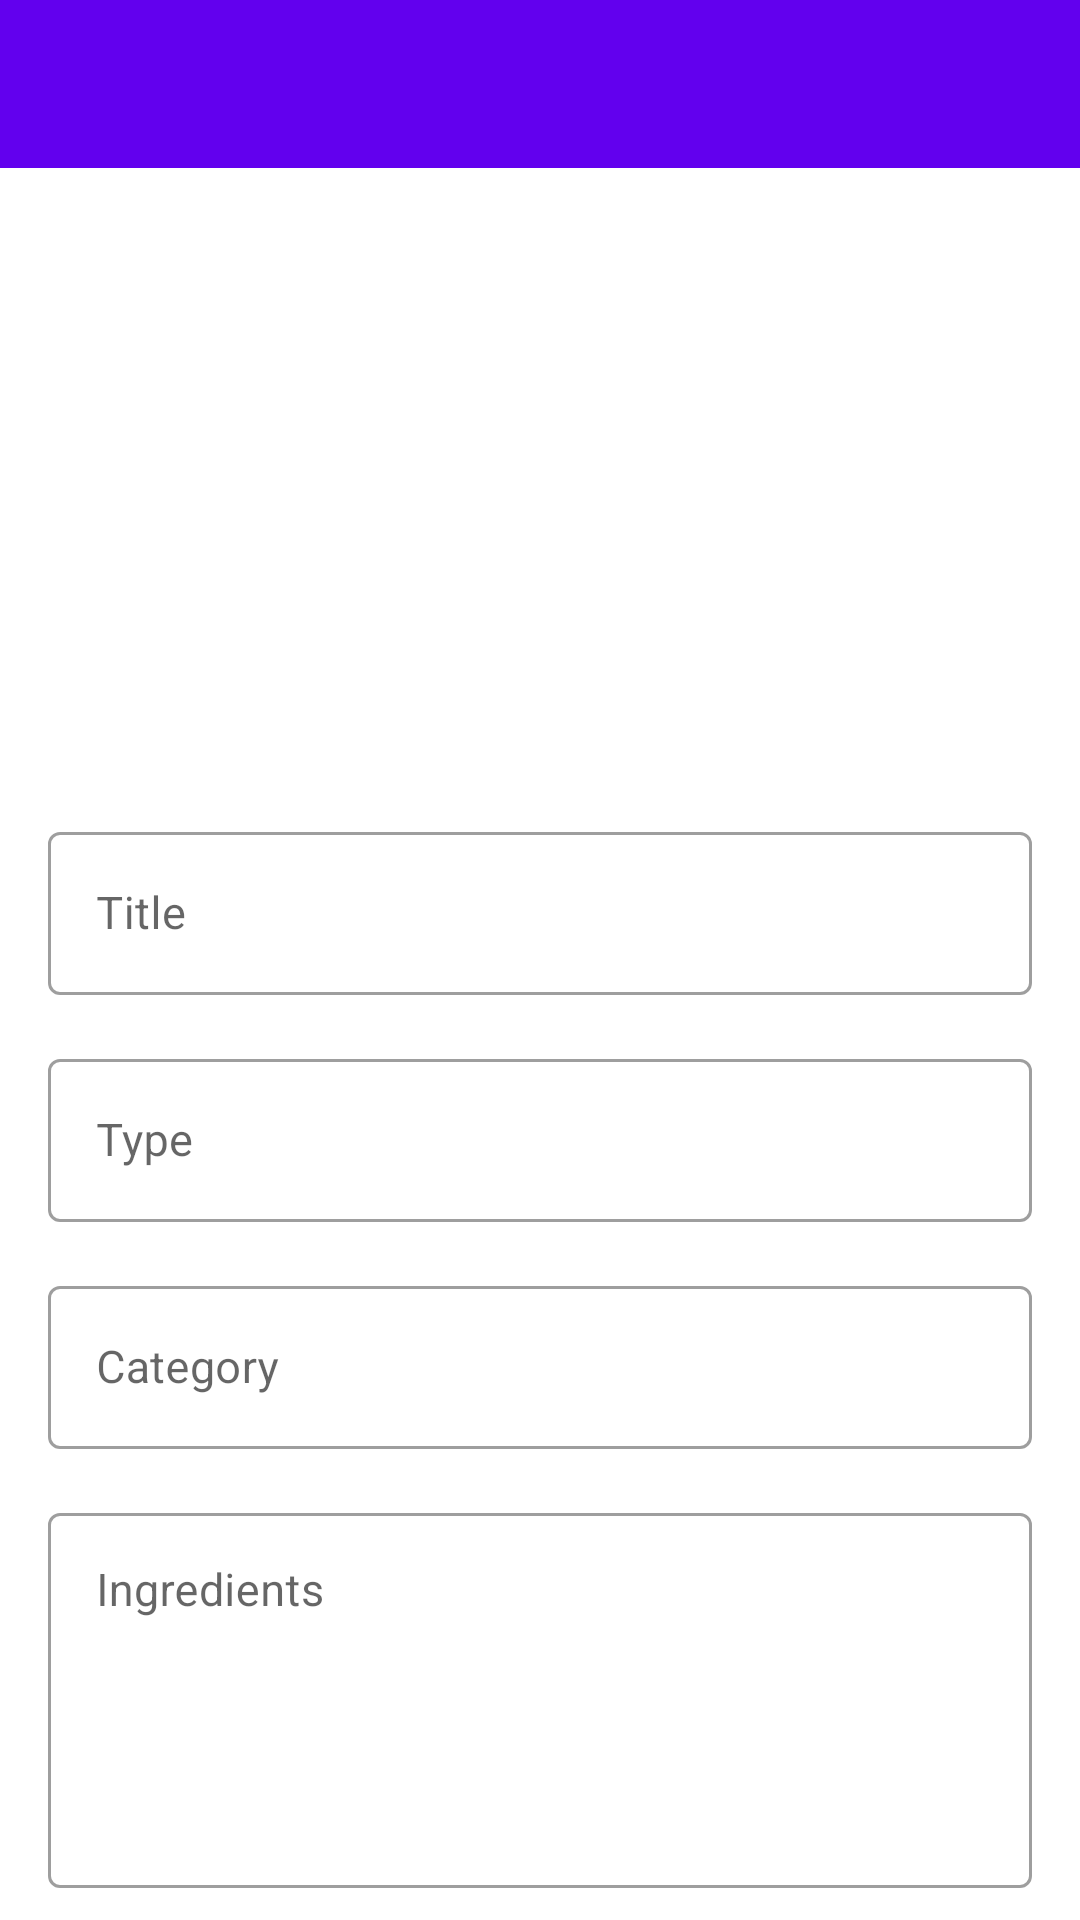

Write the Android layout XML for this screen, with the resource values it uses.
<!-- AndroidManifest.xml: application theme Theme.FavDishes -->
<!-- res/layout/activity_add_update_dishes.xml -->
<?xml version="1.0" encoding="utf-8"?>
<androidx.constraintlayout.widget.ConstraintLayout xmlns:android="http://schemas.android.com/apk/res/android"
    xmlns:app="http://schemas.android.com/apk/res-auto"
    xmlns:tools="http://schemas.android.com/tools"
    android:layout_width="match_parent"
    android:layout_height="match_parent"
    tools:context=".presentation.activity.AddUpdateDishActivity">

    <androidx.appcompat.widget.Toolbar
        android:id="@+id/toolbar_add_dish_activity"
        android:layout_width="match_parent"
        android:layout_height="?attr/actionBarSize"
        android:background="?attr/colorPrimary"
        app:layout_constraintEnd_toEndOf="parent"
        app:layout_constraintStart_toStartOf="parent"
        app:layout_constraintTop_toTopOf="parent"
        app:titleTextColor="@color/white"
        android:theme="?attr/actionBarTheme"
        />

    <ScrollView
        android:layout_width="match_parent"
        android:layout_height="0dp"
        android:fillViewport="true"
        android:scrollbars="none"
        app:layout_constraintBottom_toBottomOf="parent"
        app:layout_constraintEnd_toEndOf="parent"
        app:layout_constraintStart_toStartOf="parent"
        app:layout_constraintTop_toBottomOf="@id/toolbar_add_dish_activity">

        <androidx.constraintlayout.widget.ConstraintLayout
            android:layout_width="match_parent"
            android:layout_height="wrap_content"
            app:layout_constraintVertical_chainStyle="spread_inside">

            <FrameLayout
                android:id="@+id/fl_select_image"
                android:layout_width="match_parent"
                android:layout_height="@dimen/_200dp"
                app:layout_constraintEnd_toEndOf="parent"
                app:layout_constraintStart_toStartOf="parent"
                app:layout_constraintTop_toTopOf="parent">

                <ImageView
                    android:id="@+id/iv_dish_image"
                    android:layout_width="match_parent"
                    android:layout_height="match_parent"
                    android:background="@color/dish_image_background"
                    android:contentDescription="@string/image_contentDescription"
                    android:scaleType="fitXY" />

                <ImageView
                    android:id="@+id/iv_add_dish_image"
                    android:layout_width="wrap_content"
                    android:layout_height="wrap_content"
                    android:layout_gravity="end|bottom"
                    android:contentDescription="@string/image_contentDescription"
                    android:foreground="?attr/selectableItemBackgroundBorderless"
                    android:padding="@dimen/_16dp"
                    android:src="@drawable/ic_add_a_photo" />
            </FrameLayout>

            <com.google.android.material.textfield.TextInputLayout
                android:id="@+id/til_title"
                style="@style/Widget.MaterialComponents.TextInputLayout.OutlinedBox"
                android:layout_width="match_parent"
                android:layout_height="wrap_content"
                android:layout_marginStart="@dimen/_16dp"
                android:layout_marginTop="@dimen/_16dp"
                android:layout_marginEnd="@dimen/_16dp"
                android:hint="@string/lbl_title"
                app:hintTextColor="@color/blue_grey_700"
                app:layout_constraintEnd_toEndOf="parent"
                app:layout_constraintStart_toStartOf="parent"
                app:layout_constraintTop_toBottomOf="@id/fl_select_image">

                <EditText
                    android:id="@+id/et_title"
                    android:layout_width="match_parent"
                    android:layout_height="wrap_content"
                    android:inputType="text"
                    android:textColor="@color/grey_900"
                    android:textSize="@dimen/_15sp" />
            </com.google.android.material.textfield.TextInputLayout>

            <com.google.android.material.textfield.TextInputLayout
                android:id="@+id/til_type"
                style="@style/Widget.MaterialComponents.TextInputLayout.OutlinedBox"
                android:layout_width="match_parent"
                android:layout_height="wrap_content"
                android:layout_marginStart="@dimen/_16dp"
                android:layout_marginTop="@dimen/_16dp"
                android:layout_marginEnd="@dimen/_16dp"
                android:hint="@string/lbl_type"
                app:hintTextColor="@color/blue_grey_700"
                app:layout_constraintEnd_toEndOf="parent"
                app:layout_constraintStart_toStartOf="parent"
                app:layout_constraintTop_toBottomOf="@id/til_title">

                <EditText
                    android:id="@+id/et_type"
                    android:layout_width="match_parent"
                    android:layout_height="wrap_content"
                    android:focusable="false"
                    android:focusableInTouchMode="false"
                    android:inputType="text"
                    android:textColor="@color/grey_900"
                    android:textSize="@dimen/_15sp" />
            </com.google.android.material.textfield.TextInputLayout>

            <com.google.android.material.textfield.TextInputLayout
                android:id="@+id/til_category"
                style="@style/Widget.MaterialComponents.TextInputLayout.OutlinedBox"
                android:layout_width="match_parent"
                android:layout_height="wrap_content"
                android:layout_marginStart="@dimen/_16dp"
                android:layout_marginTop="@dimen/_16dp"
                android:layout_marginEnd="@dimen/_16dp"
                android:hint="@string/lbl_category"
                app:hintTextColor="@color/blue_grey_700"
                app:layout_constraintEnd_toEndOf="parent"
                app:layout_constraintStart_toStartOf="parent"
                app:layout_constraintTop_toBottomOf="@id/til_type">

                <EditText
                    android:id="@+id/et_category"
                    android:layout_width="match_parent"
                    android:layout_height="wrap_content"
                    android:focusable="false"
                    android:focusableInTouchMode="false"
                    android:inputType="text"
                    android:textColor="@color/grey_900"
                    android:textSize="@dimen/_15sp" />
            </com.google.android.material.textfield.TextInputLayout>

            <com.google.android.material.textfield.TextInputLayout
                android:id="@+id/til_ingredients"
                style="@style/Widget.MaterialComponents.TextInputLayout.OutlinedBox"
                android:layout_width="match_parent"
                android:layout_height="wrap_content"
                android:layout_marginStart="@dimen/_16dp"
                android:layout_marginTop="@dimen/_16dp"
                android:layout_marginEnd="@dimen/_16dp"
                android:hint="@string/lbl_ingredients"
                app:hintTextColor="@color/blue_grey_700"
                app:layout_constraintEnd_toEndOf="parent"
                app:layout_constraintStart_toStartOf="parent"
                app:layout_constraintTop_toBottomOf="@id/til_category">

                <EditText
                    android:id="@+id/et_ingredients"
                    android:layout_width="match_parent"
                    android:layout_height="wrap_content"
                    android:gravity="top"
                    android:inputType="textMultiLine"
                    android:minLines="5"
                    android:textColor="@color/grey_900"
                    android:textSize="@dimen/_15sp" />
            </com.google.android.material.textfield.TextInputLayout>

            <com.google.android.material.textfield.TextInputLayout
                android:id="@+id/til_cooking_time"
                style="@style/Widget.MaterialComponents.TextInputLayout.OutlinedBox"
                android:layout_width="match_parent"
                android:layout_height="wrap_content"
                android:layout_marginStart="@dimen/_16dp"
                android:layout_marginTop="@dimen/_16dp"
                android:layout_marginEnd="@dimen/_16dp"
                android:hint="@string/lbl_cooking_time_in_minutes"
                app:hintTextColor="@color/blue_grey_700"
                app:layout_constraintEnd_toEndOf="parent"
                app:layout_constraintStart_toStartOf="parent"
                app:layout_constraintTop_toBottomOf="@id/til_ingredients">

                <EditText
                    android:id="@+id/et_cooking_time"
                    android:layout_width="match_parent"
                    android:layout_height="wrap_content"
                    android:focusable="false"
                    android:focusableInTouchMode="false"
                    android:gravity="top"
                    android:inputType="text"
                    android:textColor="@color/grey_900"
                    android:textSize="@dimen/_15sp" />
            </com.google.android.material.textfield.TextInputLayout>

            <com.google.android.material.textfield.TextInputLayout
                android:id="@+id/til_direction_to_cook"
                style="@style/Widget.MaterialComponents.TextInputLayout.OutlinedBox"
                android:layout_width="match_parent"
                android:layout_height="wrap_content"
                android:layout_marginStart="@dimen/_16dp"
                android:layout_marginTop="@dimen/_16dp"
                android:layout_marginEnd="@dimen/_16dp"
                android:hint="@string/lbl_direction_to_cook"
                app:hintTextColor="@color/blue_grey_700"
                app:layout_constraintEnd_toEndOf="parent"
                app:layout_constraintStart_toStartOf="parent"
                app:layout_constraintTop_toBottomOf="@id/til_cooking_time">

                <EditText
                    android:id="@+id/et_direction_to_cook"
                    android:layout_width="match_parent"
                    android:layout_height="wrap_content"
                    android:gravity="top"
                    android:inputType="text"
                    android:textColor="@color/grey_900"
                    android:textSize="@dimen/_15sp" />
            </com.google.android.material.textfield.TextInputLayout>

            <Button
                android:id="@+id/btn_add_dish"
                android:layout_width="match_parent"
                android:layout_height="wrap_content"
                android:layout_gravity="center"
                android:layout_marginStart="@dimen/_16dp"
                android:layout_marginTop="@dimen/_20dp"
                android:layout_marginEnd="@dimen/_16dp"
                android:layout_marginBottom="@dimen/_20dp"
                android:foreground="?attr/selectableItemBackground"
                android:gravity="center"
                android:text="@string/lbl_add_dish"
                app:layout_constraintEnd_toEndOf="parent"
                app:layout_constraintBottom_toBottomOf="parent"
                app:layout_constraintStart_toStartOf="parent"
                app:layout_constraintTop_toBottomOf="@id/til_direction_to_cook" />

        </androidx.constraintlayout.widget.ConstraintLayout>
    </ScrollView>

</androidx.constraintlayout.widget.ConstraintLayout>
<!-- resources referenced by this layout -->
<resources>
  <color name="white">#FFFFFFFF</color>
  <dimen name="_15sp">15sp</dimen>
  <dimen name="_16dp">16dp</dimen>
  <dimen name="_200dp">200dp</dimen>
  <dimen name="_20dp">20dp</dimen>
  <string name="image_contentDescription">Dish image</string>
  <string name="lbl_add_dish">ADD DISH</string>
  <string name="lbl_category">Category</string>
  <string name="lbl_cooking_time_in_minutes">Cooking Time In Minutes</string>
  <string name="lbl_direction_to_cook">Direction To Cook</string>
  <string name="lbl_ingredients">Ingredients</string>
  <string name="lbl_title">Title</string>
  <string name="lbl_type">Type</string>
  <style name="Theme.FavDishes" parent="Theme.MaterialComponents.DayNight.DarkActionBar">
          
          <item name="colorPrimary">@color/purple_500</item>
          <item name="colorPrimaryVariant">@color/purple_700</item>
          <item name="colorOnPrimary">@color/white</item>
          
          <item name="colorSecondary">@color/teal_200</item>
          <item name="colorSecondaryVariant">@color/teal_700</item>
          <item name="colorOnSecondary">@color/black</item>
          
          <item name="android:statusBarColor" tools:targetApi="l">?attr/colorPrimaryVariant</item>
          
      </style>
  <color name="purple_500">#FF6200EE</color>
  <color name="purple_700">#FF3700B3</color>
  <color name="teal_200">#FF03DAC5</color>
  <color name="teal_700">#FF018786</color>
  <color name="black">#FF000000</color>
</resources>
